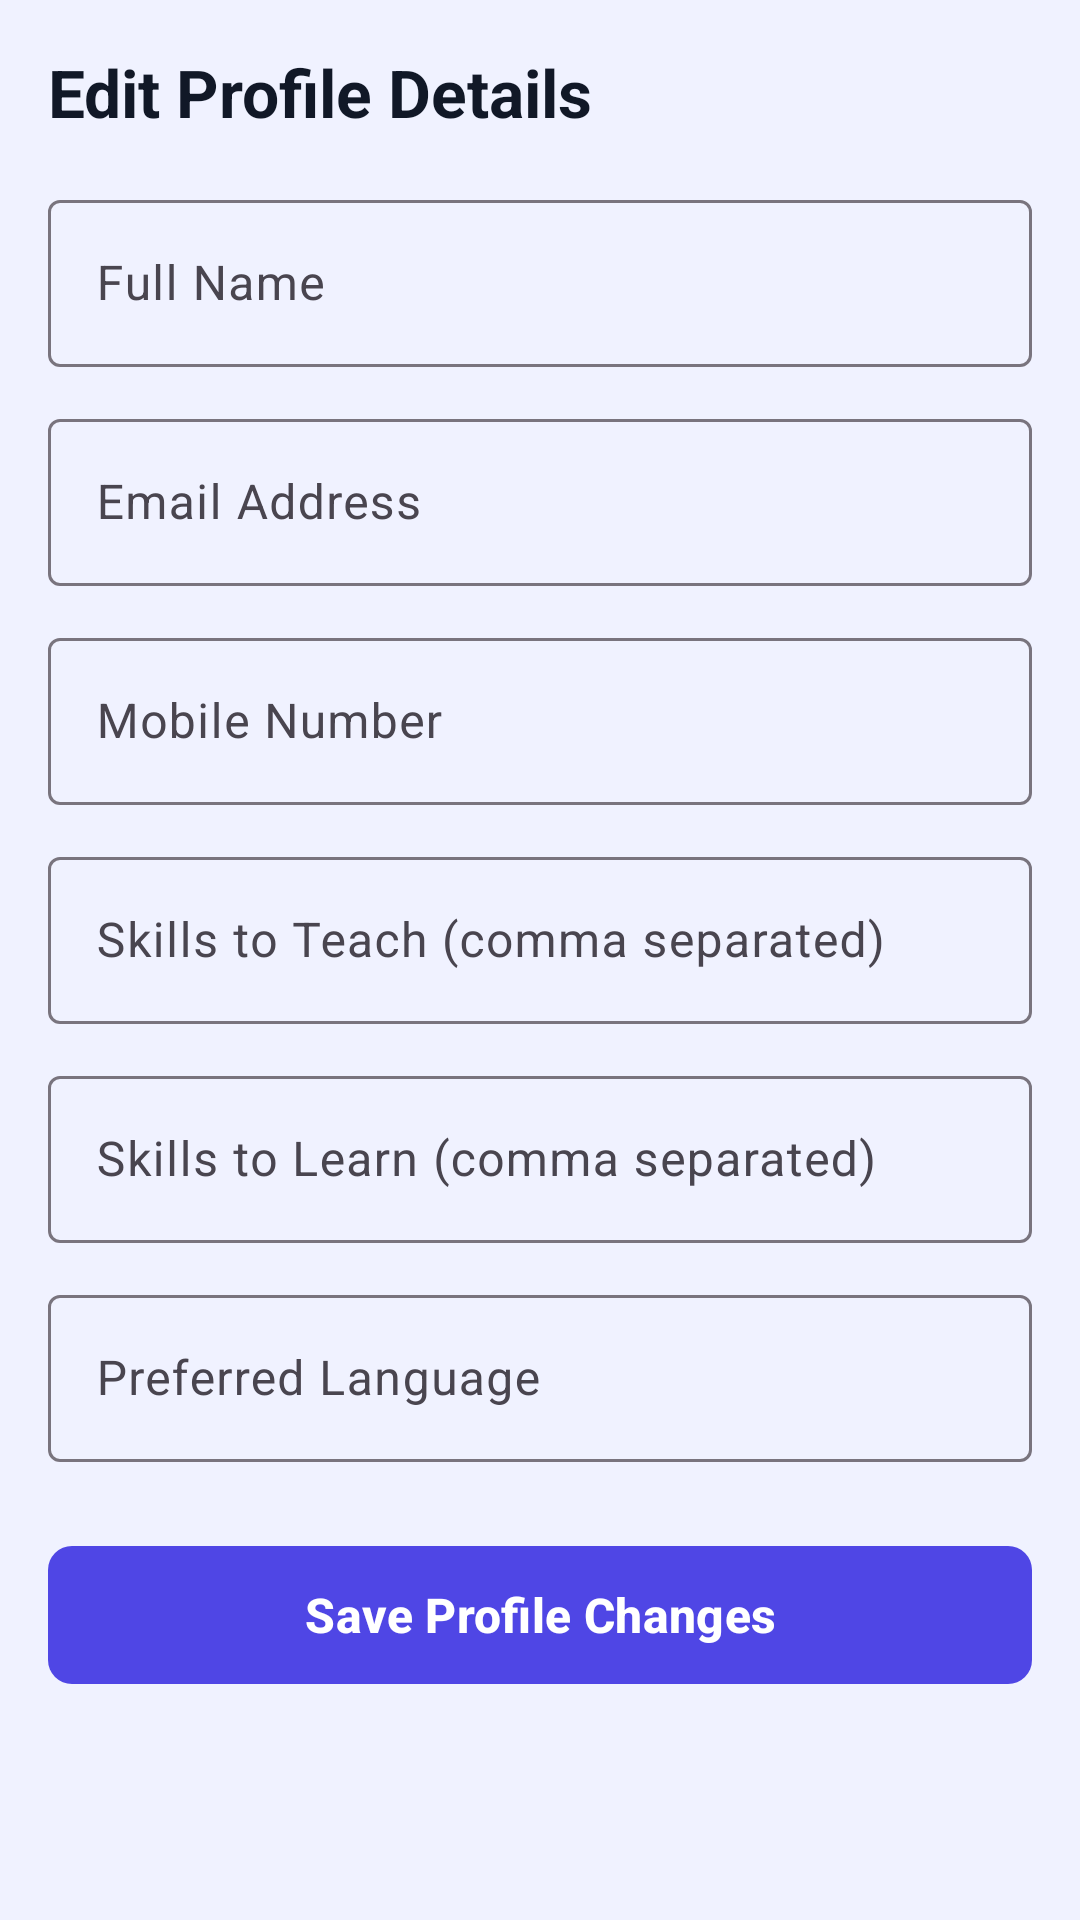

Write the Android layout XML for this screen, with the resource values it uses.
<!-- AndroidManifest.xml: application theme Theme.SkillSync -->
<!-- res/layout/fragment_edit_profile.xml -->
<?xml version="1.0" encoding="utf-8"?>
<androidx.constraintlayout.widget.ConstraintLayout xmlns:android="http://schemas.android.com/apk/res/android"
    xmlns:app="http://schemas.android.com/apk/res-auto"
    android:layout_width="match_parent"
    android:layout_height="match_parent"
    android:background="@color/background">

    <ScrollView
        android:layout_width="match_parent"
        android:layout_height="match_parent"
        android:padding="16dp">

        <LinearLayout
            android:layout_width="match_parent"
            android:layout_height="wrap_content"
            android:orientation="vertical">

            <TextView
                android:layout_width="wrap_content"
                android:layout_height="wrap_content"
                android:text="Edit Profile Details"
                android:textColor="@color/text_primary"
                android:textSize="22sp"
                android:textStyle="bold"
                android:layout_marginBottom="16dp"/>

            
            <com.google.android.material.textfield.TextInputLayout
                android:layout_width="match_parent"
                android:layout_height="wrap_content"
                android:hint="Full Name"
                android:layout_marginBottom="12dp"
                style="@style/Widget.Material3.TextInputLayout.OutlinedBox">
                <com.google.android.material.textfield.TextInputEditText
                    android:id="@+id/etEditName"
                    android:layout_width="match_parent"
                    android:layout_height="wrap_content"
                    android:inputType="textPersonName"
                    android:singleLine="true"/>
            </com.google.android.material.textfield.TextInputLayout>

            
            <com.google.android.material.textfield.TextInputLayout
                android:layout_width="match_parent"
                android:layout_height="wrap_content"
                android:hint="Email Address"
                android:layout_marginBottom="12dp"
                style="@style/Widget.Material3.TextInputLayout.OutlinedBox">
                <com.google.android.material.textfield.TextInputEditText
                    android:id="@+id/etEditEmail"
                    android:layout_width="match_parent"
                    android:layout_height="wrap_content"
                    android:inputType="textEmailAddress"
                    android:singleLine="true"/>
            </com.google.android.material.textfield.TextInputLayout>

            
            <com.google.android.material.textfield.TextInputLayout
                android:layout_width="match_parent"
                android:layout_height="wrap_content"
                android:hint="Mobile Number"
                android:layout_marginBottom="12dp"
                style="@style/Widget.Material3.TextInputLayout.OutlinedBox">
                <com.google.android.material.textfield.TextInputEditText
                    android:id="@+id/etEditMobile"
                    android:layout_width="match_parent"
                    android:layout_height="wrap_content"
                    android:inputType="phone"
                    android:singleLine="true"/>
            </com.google.android.material.textfield.TextInputLayout>

            
            <com.google.android.material.textfield.TextInputLayout
                android:layout_width="match_parent"
                android:layout_height="wrap_content"
                android:hint="Skills to Teach (comma separated)"
                android:layout_marginBottom="12dp"
                style="@style/Widget.Material3.TextInputLayout.OutlinedBox">
                <com.google.android.material.textfield.TextInputEditText
                    android:id="@+id/etEditTeach"
                    android:layout_width="match_parent"
                    android:layout_height="wrap_content"
                    android:inputType="textMultiLine" />
            </com.google.android.material.textfield.TextInputLayout>

            
            <com.google.android.material.textfield.TextInputLayout
                android:layout_width="match_parent"
                android:layout_height="wrap_content"
                android:hint="Skills to Learn (comma separated)"
                android:layout_marginBottom="12dp"
                style="@style/Widget.Material3.TextInputLayout.OutlinedBox">
                <com.google.android.material.textfield.TextInputEditText
                    android:id="@+id/etEditLearn"
                    android:layout_width="match_parent"
                    android:layout_height="wrap_content"
                    android:inputType="textMultiLine" />
            </com.google.android.material.textfield.TextInputLayout>

            
            <com.google.android.material.textfield.TextInputLayout
                android:layout_width="match_parent"
                android:layout_height="wrap_content"
                android:hint="Preferred Language"
                android:layout_marginBottom="24dp"
                style="@style/Widget.Material3.TextInputLayout.OutlinedBox">
                <com.google.android.material.textfield.TextInputEditText
                    android:id="@+id/etEditLanguage"
                    android:layout_width="match_parent"
                    android:layout_height="wrap_content"
                    android:inputType="text"
                    android:singleLine="true"/>
            </com.google.android.material.textfield.TextInputLayout>

            
            <com.google.android.material.button.MaterialButton
                android:id="@+id/btnSaveProfile"
                android:layout_width="match_parent"
                android:layout_height="54dp"
                android:text="Save Profile Changes"
                android:textSize="16sp"
                android:textStyle="bold"
                app:cornerRadius="8dp"
                android:layout_marginBottom="32dp"/>

        </LinearLayout>
    </ScrollView>
</androidx.constraintlayout.widget.ConstraintLayout>
<!-- resources referenced by this layout -->
<resources>
  <color name="background">#F0F2FF</color>
  <color name="text_primary">#111827</color>
  <style name="Theme.SkillSync" parent="Theme.Material3.DayNight.NoActionBar">
          
          <item name="colorPrimary">@color/primary</item>
          <item name="colorOnPrimary">@color/white</item>
          
          <item name="colorSecondary">@color/secondary</item>
          <item name="colorOnSecondary">@color/white</item>
          
          <item name="android:statusBarColor">@color/primary</item>
          <item name="android:windowBackground">@color/background</item>
      </style>
  <color name="primary">#4F46E5</color>
  <color name="white">#FFFFFFFF</color>
  <color name="secondary">#9333EA</color>
</resources>
